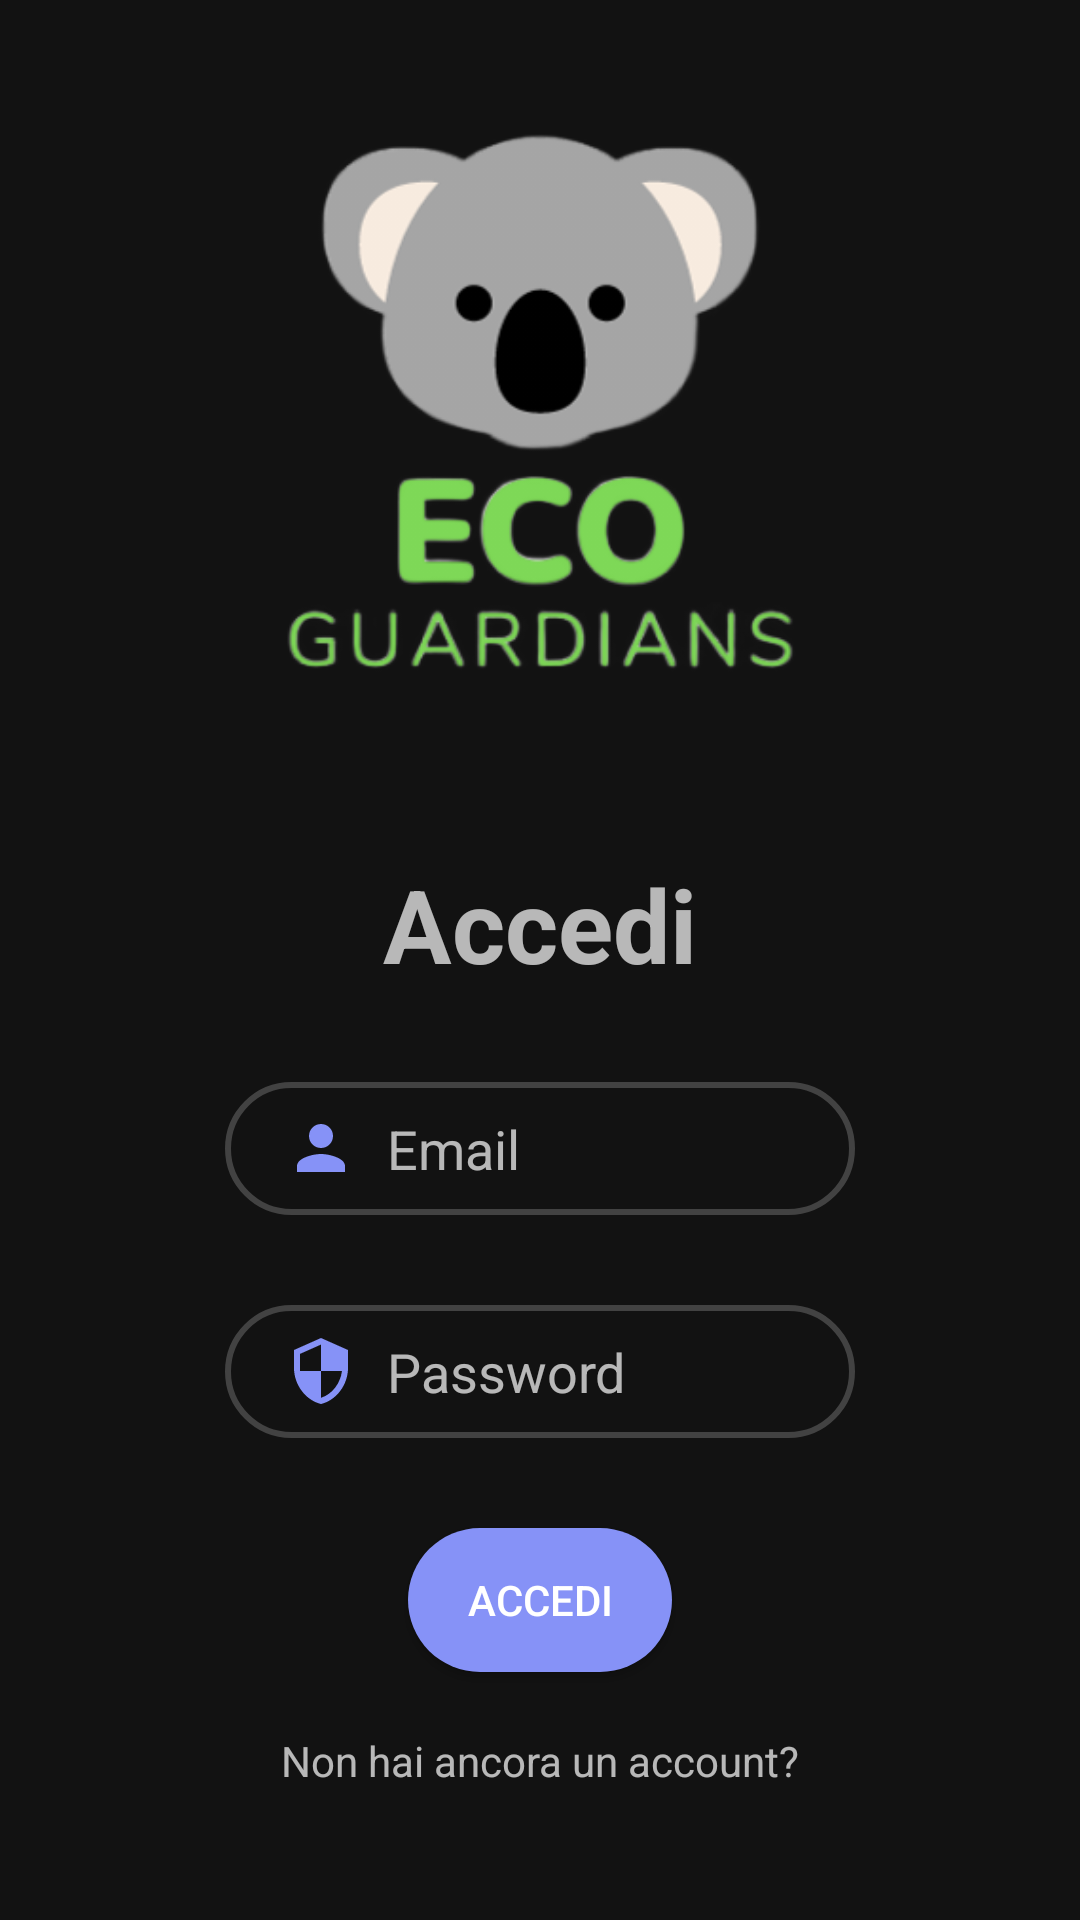

Write the Android layout XML for this screen, with the resource values it uses.
<!-- AndroidManifest.xml: application theme Theme.EcoGuardians -->
<!-- res/layout/fragment_login.xml -->
<?xml version="1.0" encoding="utf-8"?>
<androidx.constraintlayout.widget.ConstraintLayout xmlns:android="http://schemas.android.com/apk/res/android"
    xmlns:tools="http://schemas.android.com/tools"
    xmlns:app="http://schemas.android.com/apk/res-auto"
    android:layout_width="match_parent"
    android:layout_height="match_parent"
    tools:context=".LoginFragment">

    <TextView
        android:id="@+id/loginTV"
        android:layout_width="wrap_content"
        android:layout_height="wrap_content"
        android:text="Accedi"
        android:textSize="34sp"
        android:textStyle="bold"
        app:layout_constraintBottom_toBottomOf="parent"
        app:layout_constraintEnd_toEndOf="parent"
        app:layout_constraintStart_toStartOf="parent"
        app:layout_constraintTop_toTopOf="parent"
        app:layout_constraintVertical_bias="0.48000002" />

    <EditText
        android:id="@+id/inputEmailLogin"
        android:layout_width="wrap_content"
        android:layout_height="wrap_content"
        android:layout_marginTop="30dp"
        android:background="@drawable/inputbackground"
        android:drawableLeft="@drawable/person"
        android:drawablePadding="10dp"
        android:ems="10"
        android:hint="Email"
        android:inputType="textEmailAddress"
        android:paddingLeft="20dp"
        android:paddingTop="10dp"
        android:paddingRight="10dp"
        android:paddingBottom="10dp"
        app:layout_constraintEnd_toEndOf="parent"
        app:layout_constraintStart_toStartOf="parent"
        app:layout_constraintTop_toBottomOf="@+id/loginTV" />

    <EditText
        android:id="@+id/inputPasswordLogin"
        android:layout_width="wrap_content"
        android:layout_height="wrap_content"
        android:layout_marginTop="30dp"
        android:background="@drawable/inputbackground"
        android:drawableLeft="@drawable/security"
        android:drawablePadding="10dp"
        android:ems="10"
        android:hint="Password"
        android:inputType="textPassword"
        android:paddingLeft="20dp"
        android:paddingTop="10dp"
        android:paddingRight="10dp"
        android:paddingBottom="10dp"
        app:layout_constraintEnd_toEndOf="parent"
        app:layout_constraintStart_toStartOf="parent"
        app:layout_constraintTop_toBottomOf="@+id/inputEmailLogin" />

    <Button
        android:id="@+id/loginButton"
        android:layout_width="wrap_content"
        android:layout_height="wrap_content"
        android:layout_marginTop="30dp"
        android:background="@drawable/buttonbackground"
        android:text="Accedi"
        app:layout_constraintEnd_toEndOf="parent"
        app:layout_constraintStart_toStartOf="parent"
        app:layout_constraintTop_toBottomOf="@+id/inputPasswordLogin" />

    <TextView
        android:id="@+id/donthaveaccount"
        android:layout_width="wrap_content"
        android:layout_height="wrap_content"
        android:layout_marginTop="20dp"
        android:text="Non hai ancora un account?"
        app:layout_constraintEnd_toEndOf="parent"
        app:layout_constraintStart_toStartOf="parent"
        app:layout_constraintTop_toBottomOf="@+id/loginButton" />

    <ImageView
        android:id="@+id/imageView3"
        android:layout_width="346dp"
        android:layout_height="316dp"
        android:src="@drawable/eco__1_"
        app:layout_constraintBottom_toTopOf="@+id/loginTV"
        app:layout_constraintEnd_toEndOf="parent"
        app:layout_constraintHorizontal_bias="0.492"
        app:layout_constraintStart_toStartOf="parent"
        app:layout_constraintTop_toTopOf="parent" />

</androidx.constraintlayout.widget.ConstraintLayout>
<!-- resources referenced by this layout -->
<resources>
  <!-- drawable buttonbackground (drawable) -->
  <?xml version="1.0" encoding="utf-8"?>
  <shape xmlns:android="http://schemas.android.com/apk/res/android">
  
      <solid android:color="@color/lavander"/>
      <corners android:radius="70dp"/>
  </shape>
  <!-- drawable eco__1_: png bitmap (drawable, 48049 bytes) -->
  <!-- drawable inputbackground (drawable) -->
  <?xml version="1.0" encoding="utf-8"?>
  <shape xmlns:android="http://schemas.android.com/apk/res/android">
      <stroke android:color="@color/darkgrey" android:width="2dp"/>
      <corners android:radius="70dp"/>
  </shape>
  <!-- drawable person (drawable) -->
  <vector android:height="24dp" android:tint="@color/lavander"
      android:viewportHeight="24" android:viewportWidth="24"
      android:width="24dp" xmlns:android="http://schemas.android.com/apk/res/android">
      <path android:fillColor="@android:color/white" android:pathData="M12,12c2.21,0 4,-1.79 4,-4s-1.79,-4 -4,-4 -4,1.79 -4,4 1.79,4 4,4zM12,14c-2.67,0 -8,1.34 -8,4v2h16v-2c0,-2.66 -5.33,-4 -8,-4z"/>
  </vector>
  <!-- drawable security (drawable) -->
  <vector android:height="24dp" android:tint="@color/lavander"
      android:viewportHeight="24" android:viewportWidth="24"
      android:width="24dp" xmlns:android="http://schemas.android.com/apk/res/android">
      <path android:fillColor="@android:color/darker_gray" android:pathData="M12,1L3,5v6c0,5.55 3.84,10.74 9,12 5.16,-1.26 9,-6.45 9,-12L21,5l-9,-4zM12,11.99h7c-0.53,4.12 -3.28,7.79 -7,8.94L12,12L5,12L5,6.3l7,-3.11v8.8z"/>
  </vector>
  <style name="Theme.EcoGuardians" parent="Base.Theme.EcoGuardians" />
  <color name="lavander">#8692f7</color>
  <color name="darkgrey">#ff424242</color>
  <style name="Base.Theme.EcoGuardians" parent="Theme.MaterialComponents.Light">
          <item name="windowActionBar">false</item>
          <item name="windowNoTitle">true</item>
  
      </style>
</resources>
